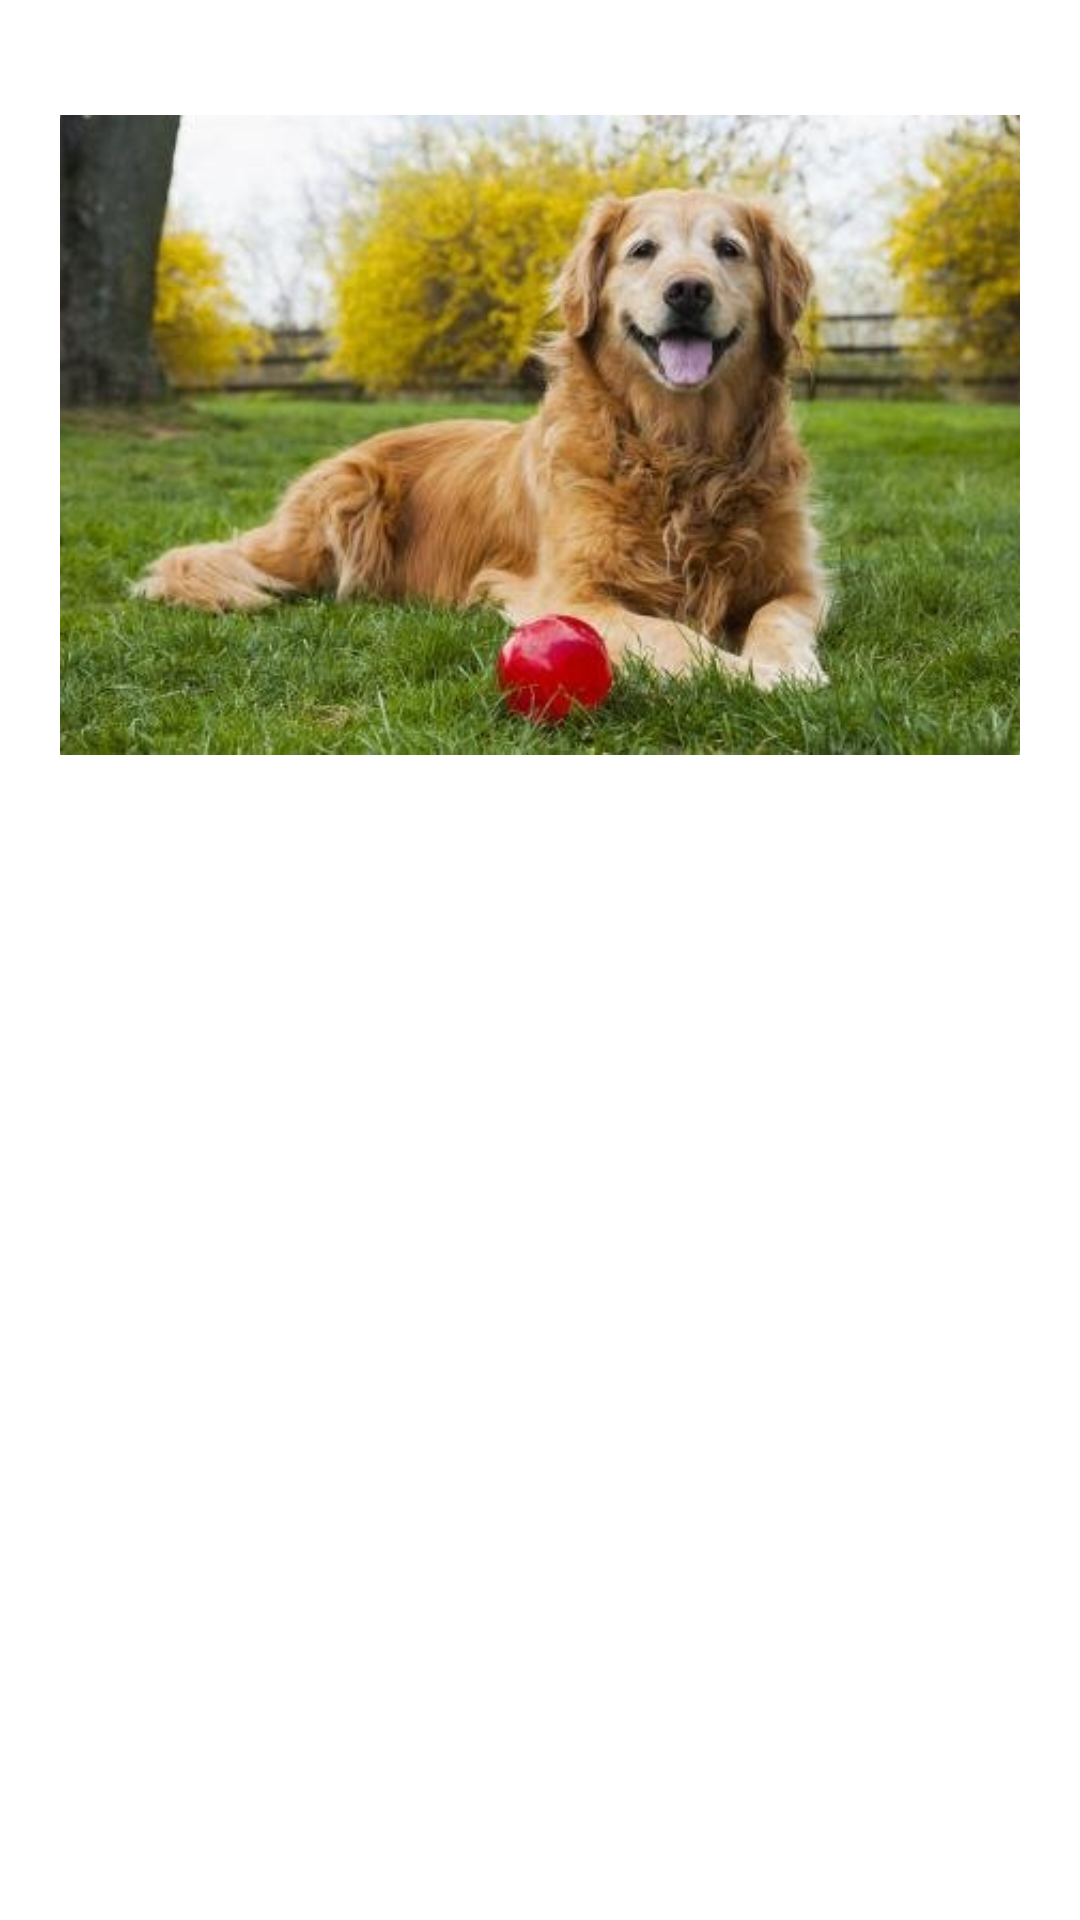

Write the Android layout XML for this screen, with the resource values it uses.
<!-- AndroidManifest.xml: application theme Theme.Petfinder -->
<!-- res/layout/layout_image_title.xml -->
<?xml version="1.0" encoding="utf-8"?>
<FrameLayout xmlns:android="http://schemas.android.com/apk/res/android"
    xmlns:app="http://schemas.android.com/apk/res-auto"
    xmlns:tools="http://schemas.android.com/tools"
    android:id="@+id/fragment_container"
    android:layout_width="match_parent"
    android:layout_height="wrap_content"
    android:layout_marginTop="40dp">

    <LinearLayout
        android:layout_width="match_parent"
        android:layout_height="match_parent"
        android:orientation="vertical"
        android:padding="20dp">

        <com.google.android.material.imageview.ShapeableImageView
            android:id="@+id/imageView"
            android:layout_width="wrap_content"
            android:layout_height="250dp"
            android:src="@drawable/goldendog"
            app:shapeAppearanceOverlay="@style/radius"
            app:layout_constraintLeft_toLeftOf="parent"
            app:layout_constraintRight_toRightOf="parent"
            app:layout_constraintTop_toTopOf="parent"
            app:layout_constraintBottom_toBottomOf="parent" />


        <LinearLayout
            android:layout_width="match_parent"
            android:layout_height="match_parent"
            android:orientation="vertical"
            >
            <TextView
                android:id="@+id/name"
                android:layout_width="match_parent"
                android:layout_height="wrap_content"
                android:layout_marginTop="8dp"
                android:fontFamily="@font/adamina"
                android:gravity="center"
                android:textColor="@color/black"
                android:textSize="34sp"
                android:textStyle="bold" />
        </LinearLayout>
    </LinearLayout>
</FrameLayout>
<!-- resources referenced by this layout -->
<resources>
  <color name="black">#FF000000</color>
  <!-- drawable goldendog: jpg bitmap (drawable, 32239 bytes) -->
  <style name="radius">
          <item name="cornerSizeTopRight">20dp</item>
          <item name="cornerSizeTopLeft">20dp</item>
          <item name="cornerSizeBottomLeft">20dp</item>
          <item name="cornerSizeBottomRight">20dp</item>
      </style>
  <style name="Theme.Petfinder" parent="Theme.Material3.DayNight.NoActionBar">
          
          <item name="colorPrimary">@color/green</item> --&gt;
          <item name="colorPrimaryVariant">@color/dark_green</item>
          <item name="colorOnPrimary">@color/light_green</item>
  
          <item name="colorSecondary">@color/dark_green</item>
          <item name="colorSecondaryVariant">@color/light_green</item>
          
      </style>
  <color name="green">#F07516</color>
  <color name="dark_green">#D93D0C</color>
  <color name="light_green">#EBA755</color>
</resources>
